Photos from the image-classification dataset "image" in the GitHub repository mocharifa/KlasifikasiCabai. Its 3 classes are: hijau, merah, rawit.

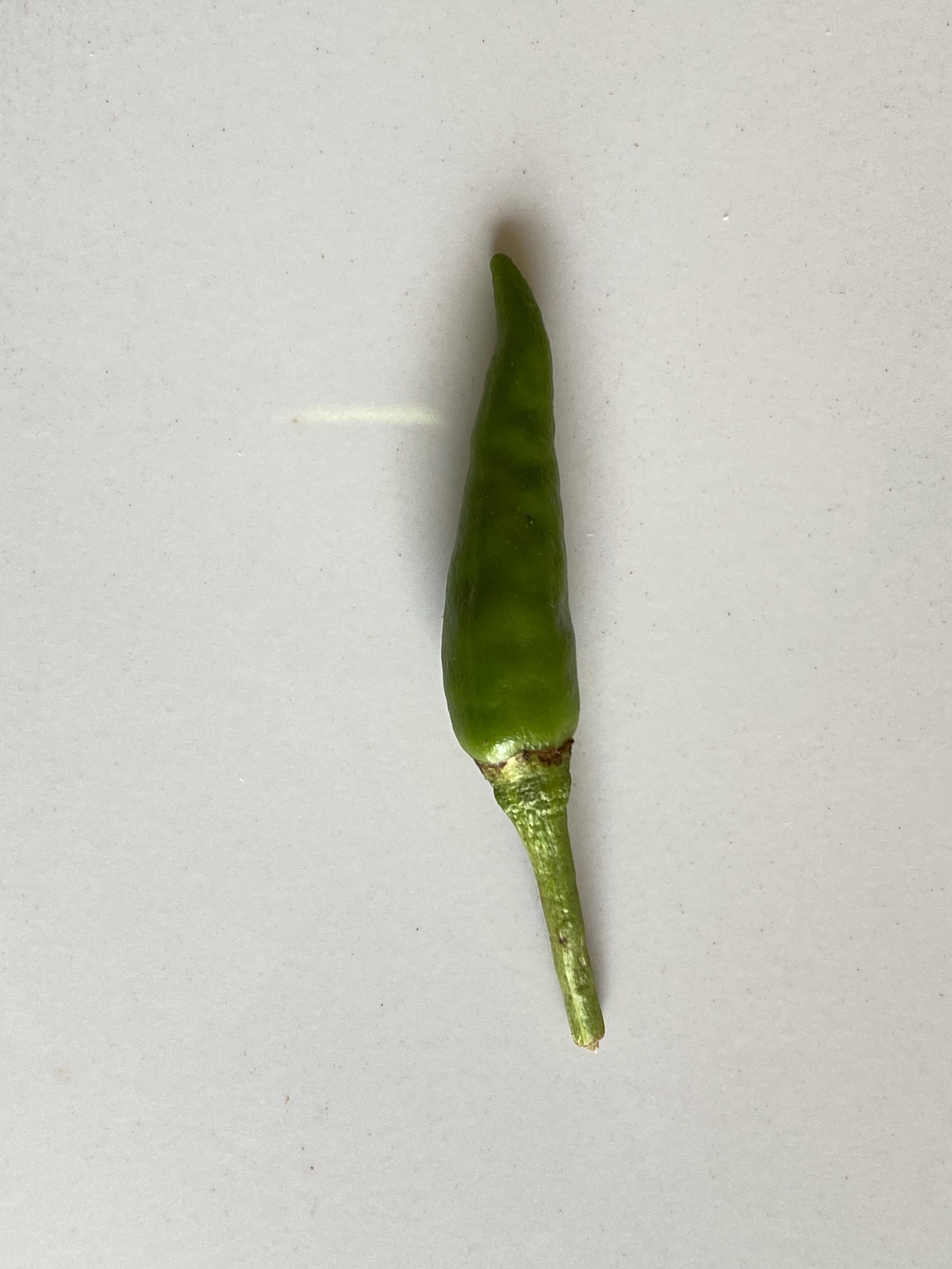
Label: rawit

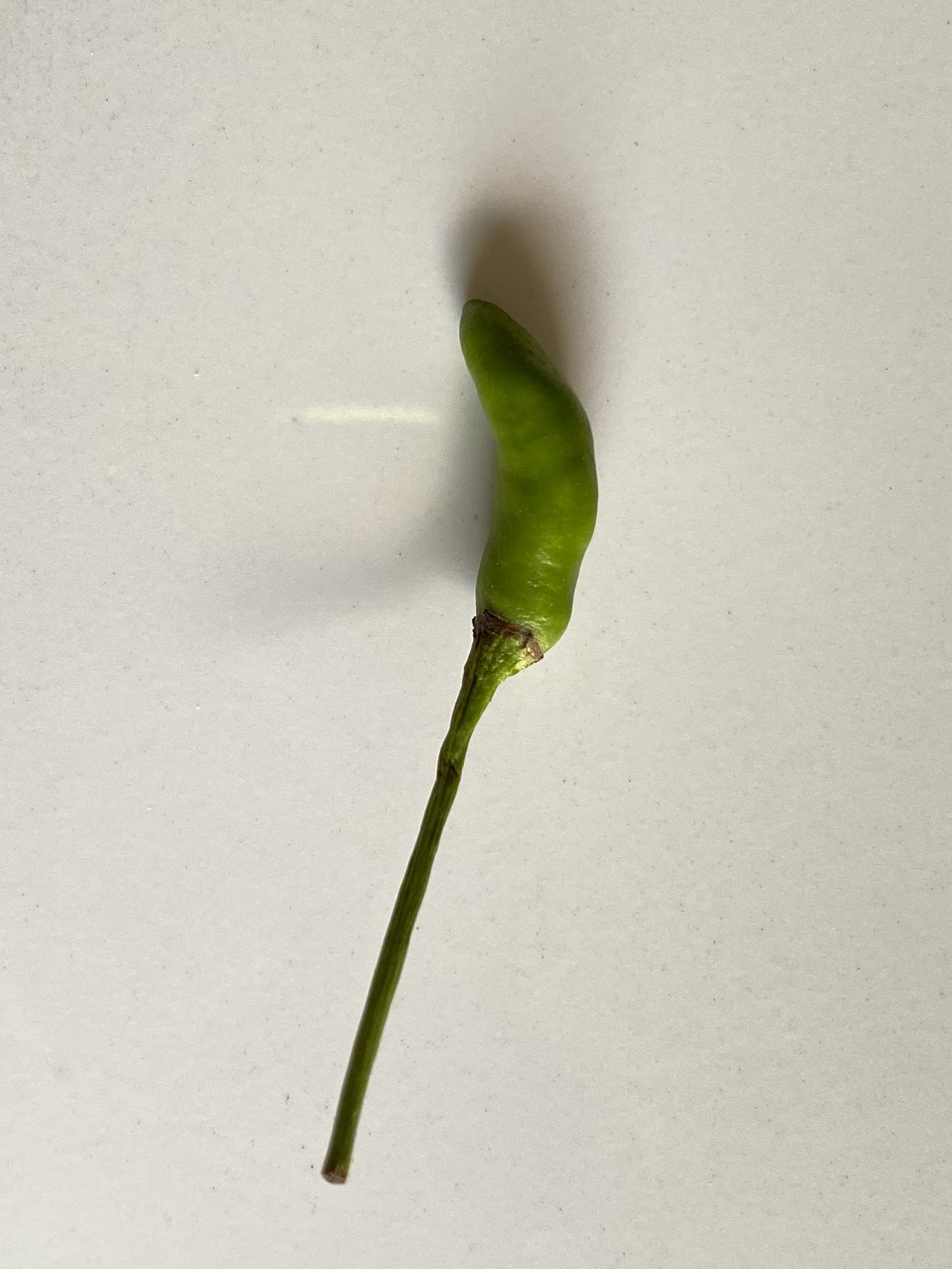
Label: rawit

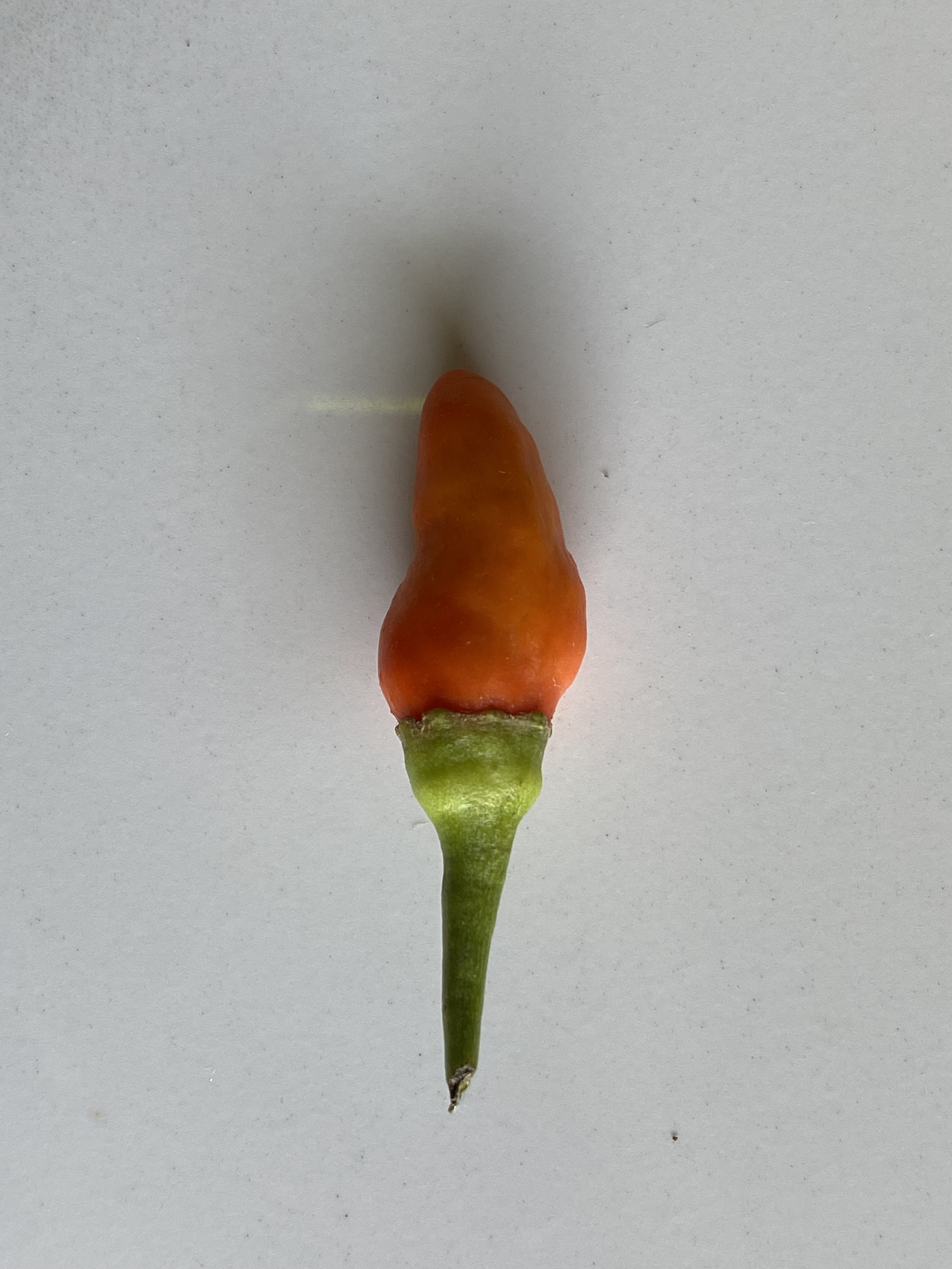
Label: merah

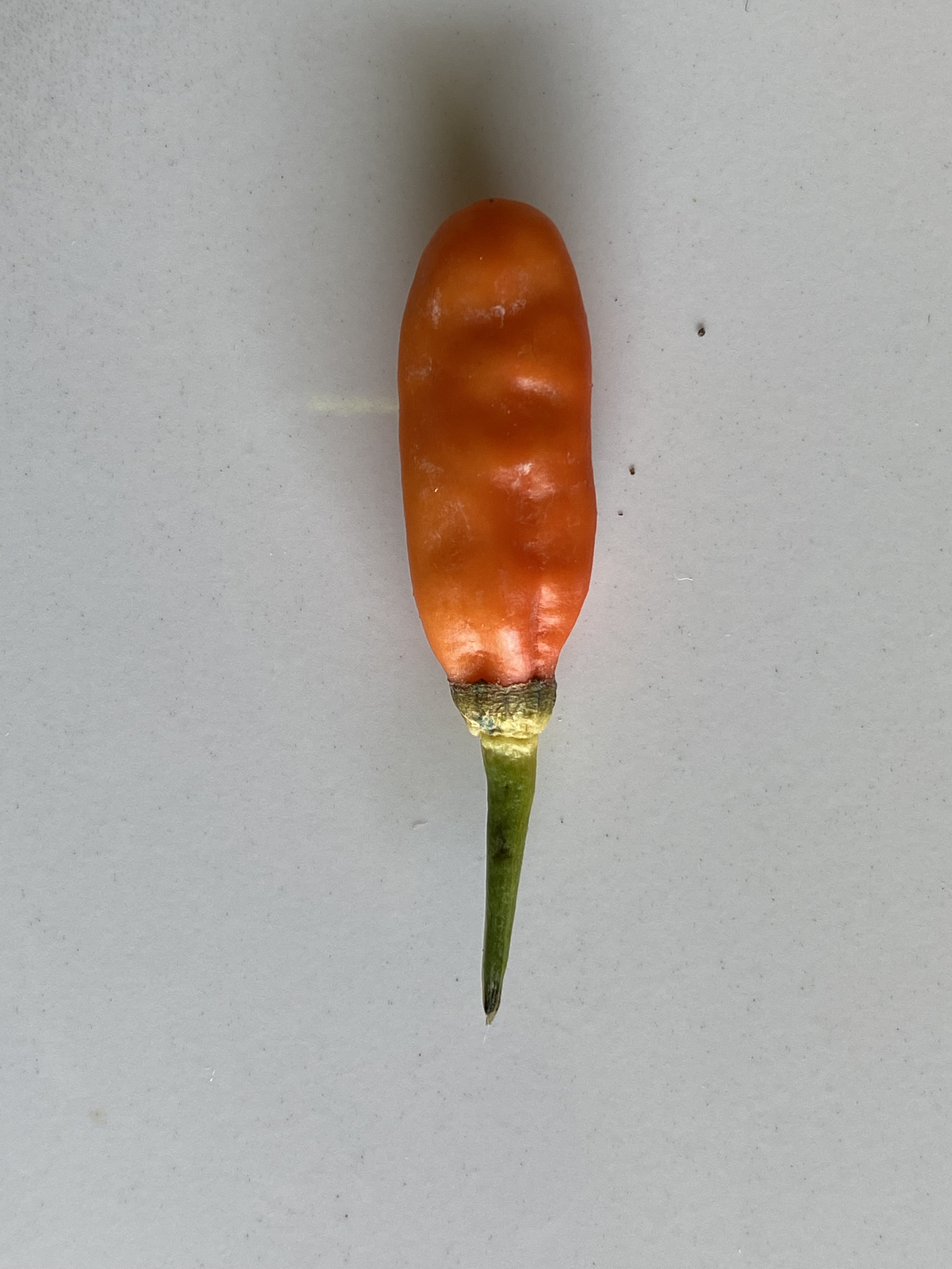
Label: merah

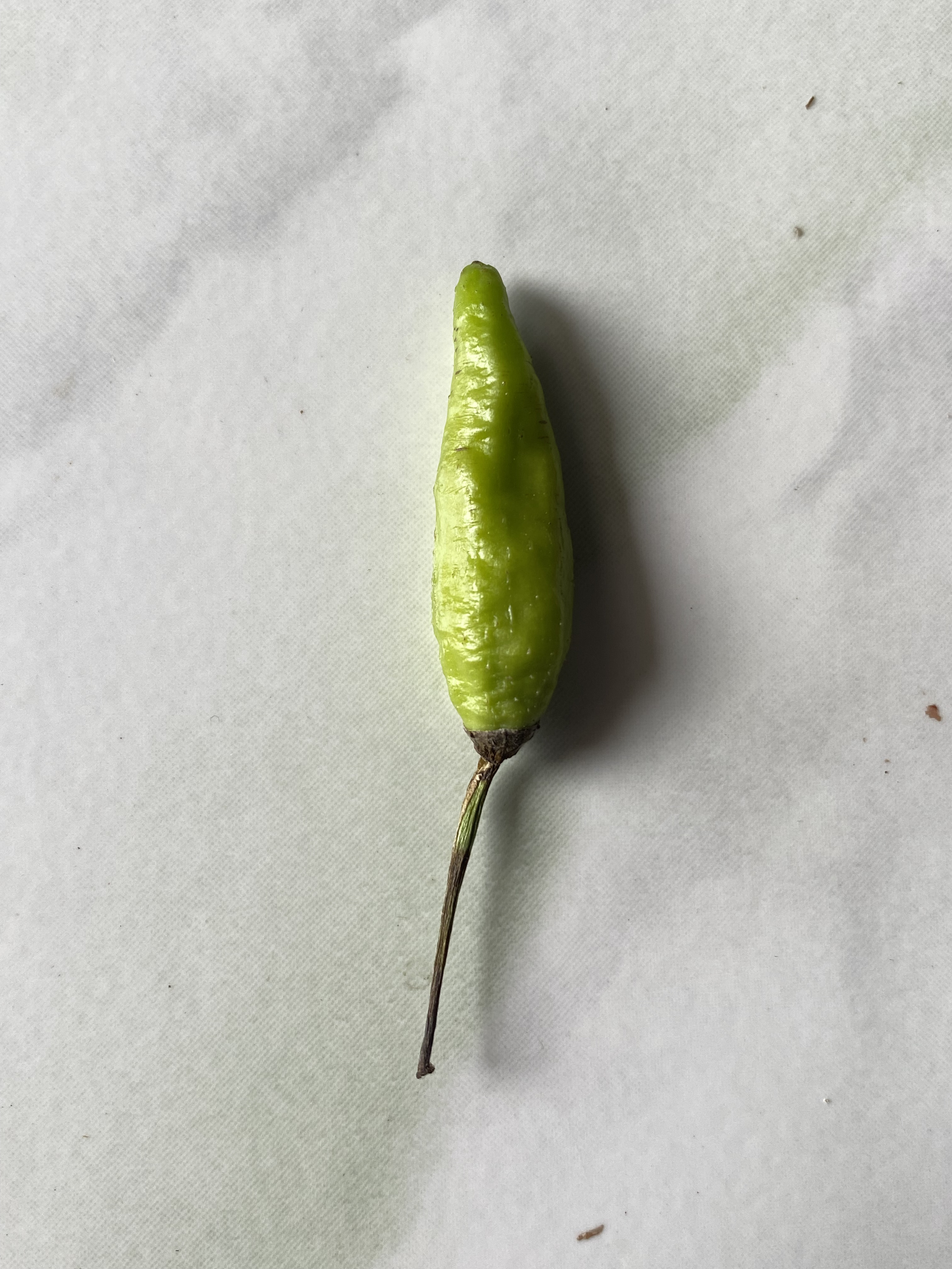
Label: hijau

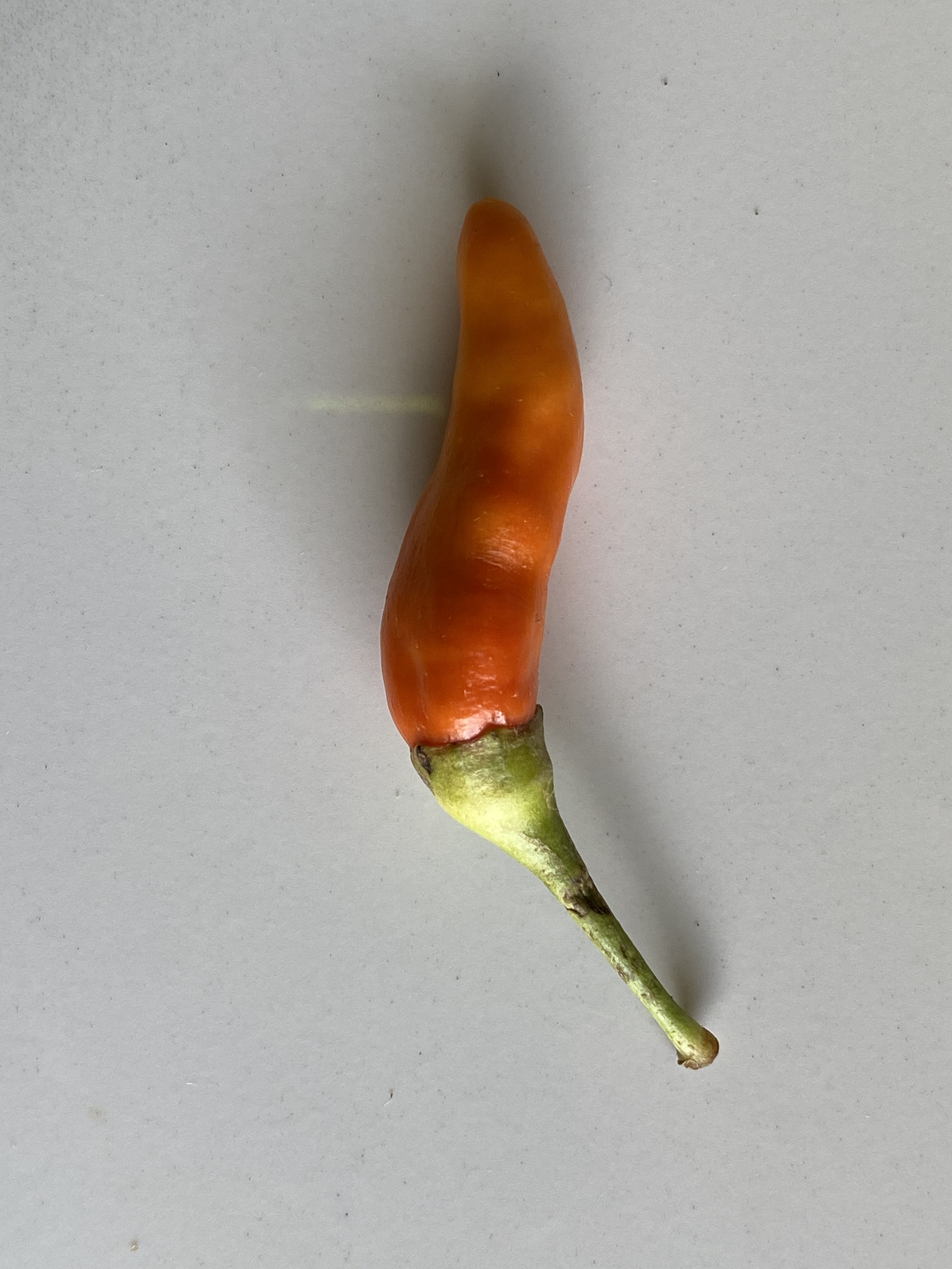
Label: merah
